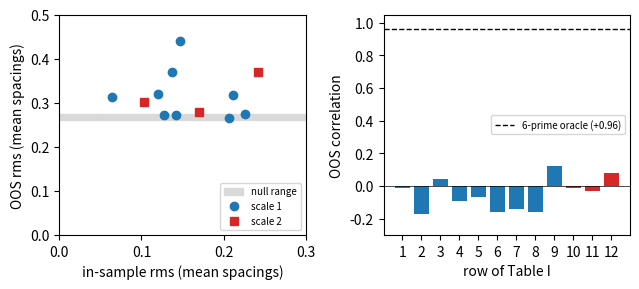

The matplotlib source for this figure:
import numpy as np, matplotlib; matplotlib.use("Agg"); import matplotlib.pyplot as plt
# Paper Table I, quoted exactly: (scale, in-sample, OOS, corr)
rows = [(1,0.212,0.317,-0.01),(1,0.120,0.320,-0.17),(1,0.128,0.273,0.04),
        (1,0.226,0.274,-0.09),(1,0.137,0.369,-0.07),(1,0.142,0.271,-0.16),
        (1,0.206,0.265,-0.14),(1,0.064,0.313,-0.16),(1,0.147,0.439,0.12),
        (2,0.242,0.370,-0.01),(2,0.170,0.279,-0.03),(2,0.103,0.302,0.08)]
r = np.array(rows)
fig, ax = plt.subplots(1, 2, figsize=(6.5, 3))
ax[0].axhspan(0.261, 0.274, color="0.85", label="null range")
m1 = r[:,0]==1; m2 = r[:,0]==2
ax[0].plot(r[m1,1], r[m1,2], "o", color="C0", label="scale 1")
ax[0].plot(r[m2,1], r[m2,2], "s", color="C3", label="scale 2")
ax[0].set_xlabel("in-sample rms (mean spacings)")
ax[0].set_ylabel("OOS rms (mean spacings)")
ax[0].set_xlim(0, 0.3); ax[0].set_ylim(0, 0.5)
ax[0].legend(fontsize=7, loc="lower right")
idx = np.arange(1, 13)
ax[1].bar(idx, r[:,3], color=["C0" if s==1 else "C3" for s in r[:,0]])
ax[1].axhline(0.96, ls="--", color="k", lw=1, label="6-prime oracle (+0.96)")
ax[1].axhline(0, color="k", lw=0.5)
ax[1].set_xlabel("row of Table I")
ax[1].set_ylabel("OOS correlation")
ax[1].set_ylim(-0.3, 1.05)
ax[1].set_xticks(idx)
ax[1].legend(fontsize=7, loc="center right")
plt.tight_layout()
plt.savefig("paper-memorization_tableI.pdf", bbox_inches="tight")
